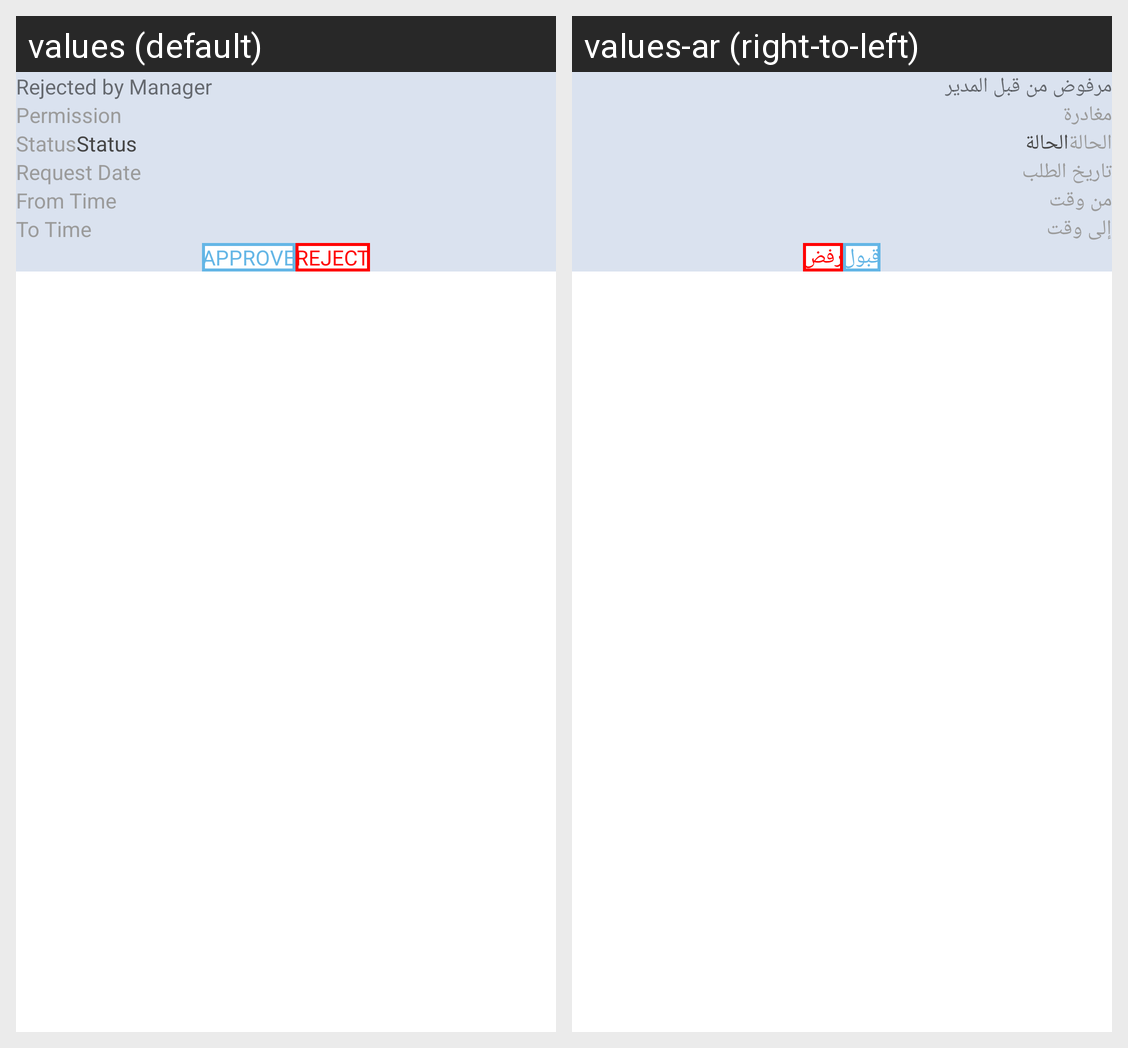

Strings drawn on this Android screen and how each of the app's shown locales translates them:
Android screen res/layout/emp_req_pending_item.xml rendered under 2 locales, left to right: values (default), values-ar (right-to-left). Device: Nexus 5 (rendered at 1080×1920; each locale shown at half size, 540×960, under a caption strip naming it); theme AppTheme_skyblue.
Strings drawn on this screen, with the default value and each locale's value (text and hints the layout hard-codes, and strings that could not be matched under every locale, appear in the picture but are not listed):

rejected_by_manager
  values: Rejected by Manager
  values-ar: مرفوض من قبل المدير

permission_txt
  values: Permission
  values-ar: مغادرة

status
  values: Status
  values-ar: الحالة

request_date_txt
  values: Request Date
  values-ar: تاريخ الطلب

from_time
  values: From Time
  values-ar: من وقت

to_time
  values: To Time
  values-ar: إلى وقت

approve_txt
  values: APPROVE
  values-ar: قبول

reject_txt
  values: REJECT
  values-ar: رفض
